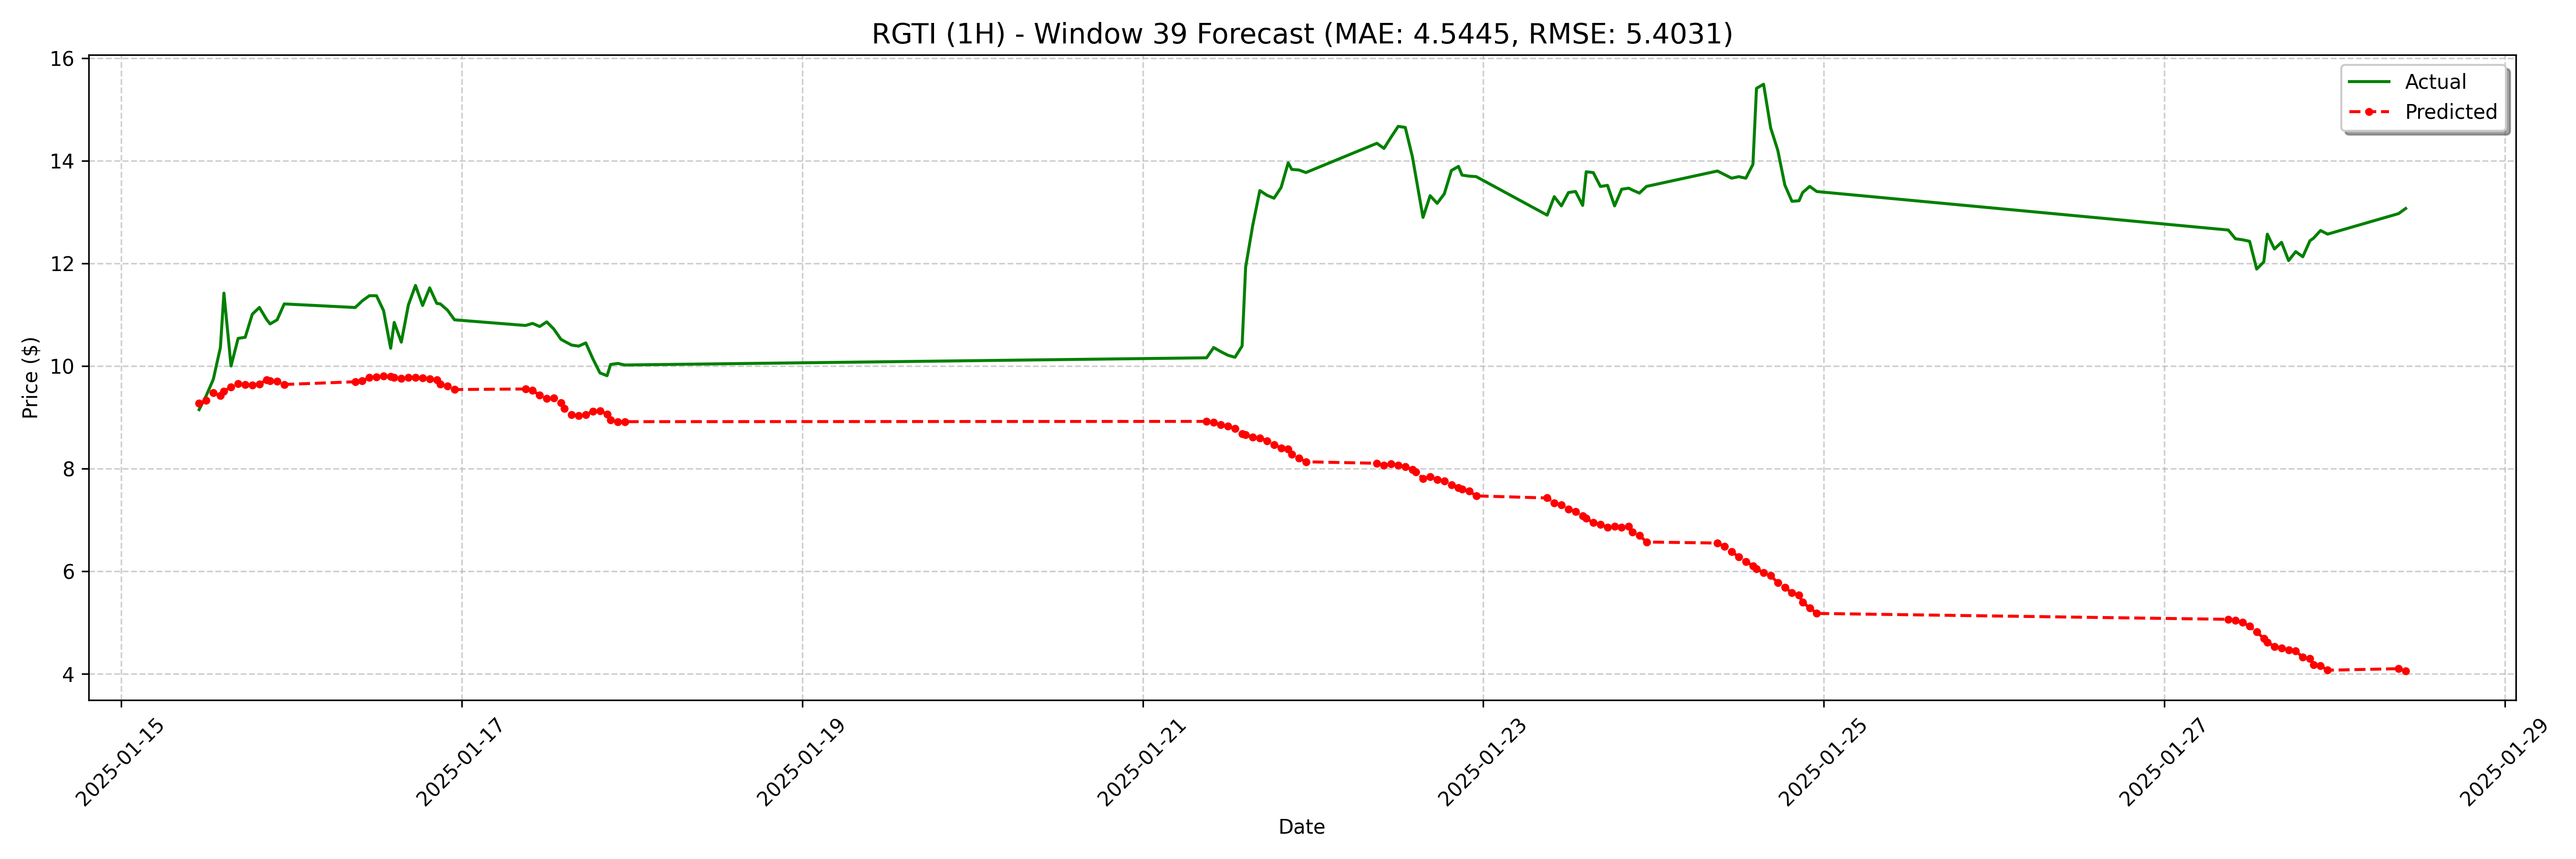

The data file committed next to this chart (first rows):
date, actual, forecast
2025-01-15 11:00:00, 9.15, 9.273
2025-01-15 12:00:00, 9.42, 9.33
2025-01-15 13:00:00, 9.74, 9.478
2025-01-15 14:00:00, 10.36, 9.422
2025-01-15 14:30:00, 11.42, 9.511
2025-01-15 15:30:00, 10.0, 9.588
2025-01-15 16:30:00, 10.54, 9.654
2025-01-15 17:30:00, 10.56, 9.633
2025-01-15 18:30:00, 11.01, 9.631
2025-01-15 19:30:00, 11.14, 9.646
2025-01-15 20:30:00, 10.91, 9.731
2025-01-15 21:00:00, 10.82, 9.71
2025-01-15 22:00:00, 10.9, 9.705
2025-01-15 23:00:00, 11.21, 9.64
2025-01-16 09:00:00, 11.14, 9.693
2025-01-16 10:00:00, 11.27, 9.71
2025-01-16 11:00:00, 11.37, 9.778
2025-01-16 12:00:00, 11.37, 9.784
2025-01-16 13:00:00, 11.08, 9.804
2025-01-16 14:00:00, 10.35, 9.799
2025-01-16 14:30:00, 10.85, 9.775
2025-01-16 15:30:00, 10.47, 9.755
2025-01-16 16:30:00, 11.19, 9.78
2025-01-16 17:30:00, 11.57, 9.78
2025-01-16 18:30:00, 11.18, 9.763
2025-01-16 19:30:00, 11.52, 9.75
2025-01-16 20:30:00, 11.22, 9.732
2025-01-16 21:00:00, 11.21, 9.643
2025-01-16 22:00:00, 11.09, 9.611
2025-01-16 23:00:00, 10.9, 9.541
2025-01-17 09:00:00, 10.79, 9.552
2025-01-17 10:00:00, 10.83, 9.522
2025-01-17 11:00:00, 10.77, 9.43
2025-01-17 12:00:00, 10.86, 9.37
2025-01-17 13:00:00, 10.72, 9.374
2025-01-17 14:00:00, 10.52, 9.285
2025-01-17 14:30:00, 10.48, 9.169
2025-01-17 15:30:00, 10.41, 9.051
2025-01-17 16:30:00, 10.39, 9.036
2025-01-17 17:30:00, 10.45, 9.049
2025-01-17 18:30:00, 10.14, 9.113
2025-01-17 19:30:00, 9.865, 9.125
2025-01-17 20:30:00, 9.811, 9.062
2025-01-17 21:00:00, 10.03, 8.95
2025-01-17 22:00:00, 10.05, 8.91
2025-01-17 23:00:00, 10.02, 8.916
2025-01-21 09:00:00, 10.16, 8.921
2025-01-21 10:00:00, 10.36, 8.903
2025-01-21 11:00:00, 10.28, 8.852
2025-01-21 12:00:00, 10.21, 8.823
2025-01-21 13:00:00, 10.17, 8.784
2025-01-21 14:00:00, 10.39, 8.682
2025-01-21 14:30:00, 11.93, 8.662
2025-01-21 15:30:00, 12.74, 8.614
2025-01-21 16:30:00, 13.42, 8.599
2025-01-21 17:30:00, 13.33, 8.544
2025-01-21 18:30:00, 13.27, 8.47
2025-01-21 19:30:00, 13.48, 8.405
2025-01-21 20:30:00, 13.96, 8.386
2025-01-21 21:00:00, 13.83, 8.284
... 68 more rows
